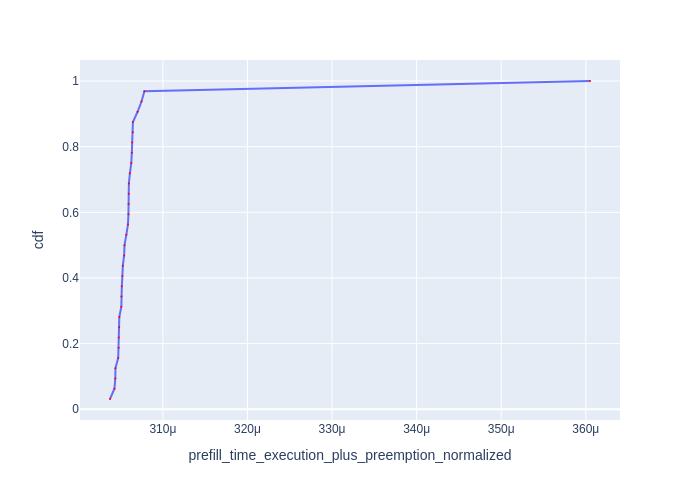

Data behind this chart, as committed beside it:
Request Id, prefill_time_execution_plus_preemption_n…, cdf
0_12, 0.0003038, 0.03125
0_15, 0.0003043, 0.0625
0_13, 0.0003044, 0.09375
0_11, 0.0003044, 0.125
0_14, 0.0003047, 0.1562
0_23, 0.0003048, 0.1875
0_25, 0.0003048, 0.2188
0_26, 0.0003048, 0.25
0_27, 0.0003049, 0.2812
0_9, 0.0003051, 0.3125
0_5, 0.0003051, 0.3438
0_17, 0.0003052, 0.375
0_24, 0.0003052, 0.4062
0_6, 0.0003053, 0.4375
0_10, 0.0003054, 0.4688
0_29, 0.0003055, 0.5
0_19, 0.0003057, 0.5312
0_28, 0.0003059, 0.5625
0_4, 0.0003059, 0.5938
0_22, 0.000306, 0.625
0_3, 0.000306, 0.6562
0_8, 0.000306, 0.6875
0_31, 0.0003061, 0.7188
0_18, 0.0003063, 0.75
0_21, 0.0003063, 0.7812
0_30, 0.0003064, 0.8125
0_7, 0.0003064, 0.8438
0_20, 0.0003065, 0.875
0_2, 0.000307, 0.9062
0_16, 0.0003075, 0.9375
0_1, 0.0003078, 0.9688
0_0, 0.0003605, 1.0
